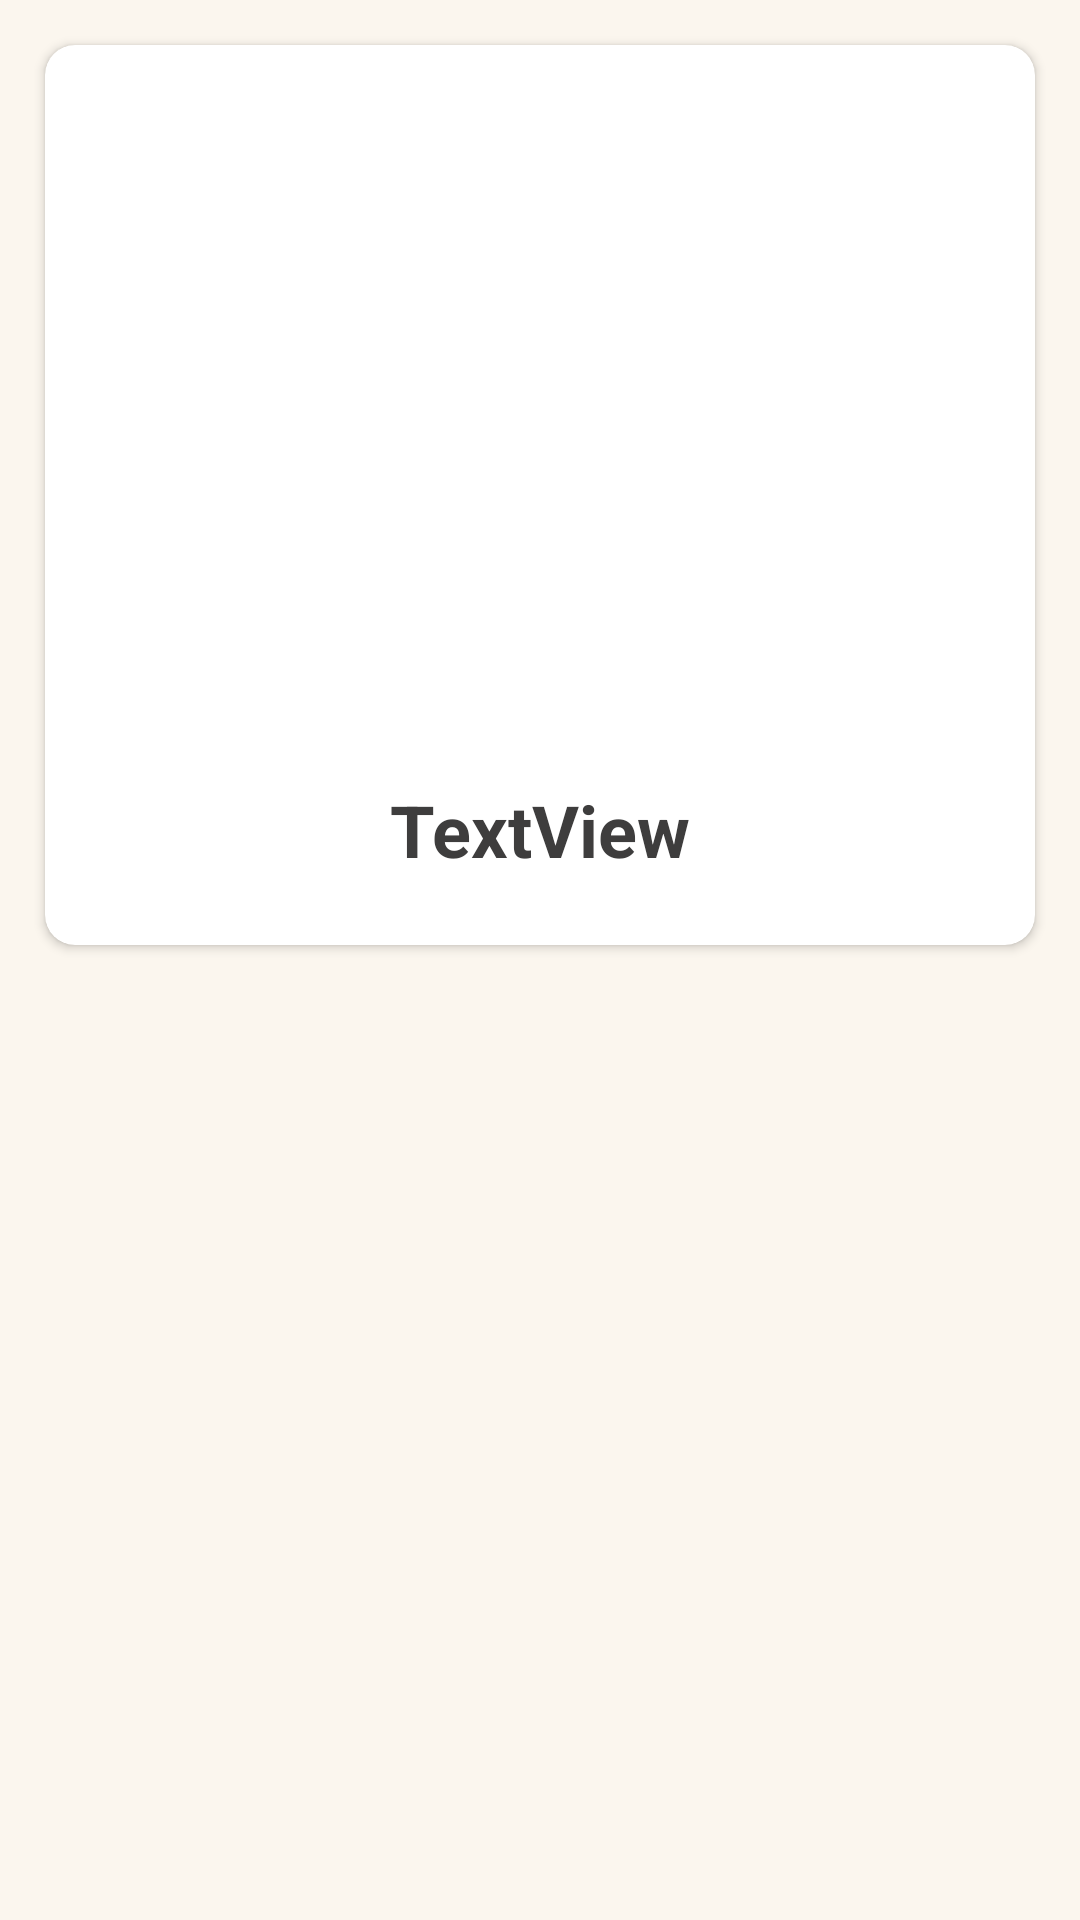

The Android layout XML behind this screen, and the referenced resources:
<!-- AndroidManifest.xml: application theme Theme.RecycelerView_kotlin -->
<!-- res/layout/cardtasarim.xml -->
<?xml version="1.0" encoding="utf-8"?>
<LinearLayout xmlns:android="http://schemas.android.com/apk/res/android"
    xmlns:app="http://schemas.android.com/apk/res-auto"
    xmlns:tools="http://schemas.android.com/tools"
    android:layout_width="match_parent"
    android:layout_height="wrap_content"
    android:background="#FBF6EE">

    <androidx.cardview.widget.CardView
        android:id="@+id/cardView"
        android:layout_width="match_parent"
        android:layout_height="300dp"
        android:layout_margin="15dp"
        app:cardCornerRadius="10dp">

        <androidx.constraintlayout.widget.ConstraintLayout
            android:layout_width="match_parent"
            android:layout_height="305dp">

            <ImageView
                android:id="@+id/cardImage"
                android:layout_width="230dp"
                android:layout_height="210dp"
                android:layout_marginTop="8dp"
                app:layout_constraintEnd_toEndOf="parent"
                app:layout_constraintHorizontal_bias="0.5"
                app:layout_constraintStart_toStartOf="parent"
                app:layout_constraintTop_toTopOf="parent"
                app:srcCompat="@drawable/dokuz" />

            <TextView
                android:id="@+id/textViewName"
                android:layout_width="wrap_content"
                android:layout_height="wrap_content"
                android:layout_marginTop="32dp"
                android:layout_marginBottom="32dp"
                android:text="TextView"
                android:textColor="#3E3D3D"
                android:textSize="24sp"
                android:textStyle="bold"
                app:layout_constraintBottom_toBottomOf="parent"
                app:layout_constraintEnd_toEndOf="parent"
                app:layout_constraintHorizontal_bias="0.5"
                app:layout_constraintStart_toStartOf="parent"
                app:layout_constraintTop_toBottomOf="@+id/cardImage" />
        </androidx.constraintlayout.widget.ConstraintLayout>
    </androidx.cardview.widget.CardView>
</LinearLayout>
<!-- resources referenced by this layout -->
<resources>
  <style name="Theme.RecycelerView_kotlin" parent="Theme.MaterialComponents.DayNight.DarkActionBar">
          
          <item name="colorPrimary">@color/purple_500</item>
          <item name="colorPrimaryVariant">@color/purple_700</item>
          <item name="colorOnPrimary">@color/white</item>
          
          <item name="colorSecondary">@color/teal_200</item>
          <item name="colorSecondaryVariant">@color/teal_700</item>
          <item name="colorOnSecondary">@color/black</item>
          
          <item name="android:statusBarColor">?attr/colorPrimaryVariant</item>
          
          <item name="windowActionBar">false</item>
          <item name="windowNoTitle">true</item>
      </style>
  <color name="purple_500">#FF6200EE</color>
  <color name="purple_700">#FBF6EE</color>
  <color name="white">#FFFFFFFF</color>
  <color name="teal_200">#FF03DAC5</color>
  <color name="teal_700">#FF018786</color>
  <color name="black">#FF000000</color>
</resources>
